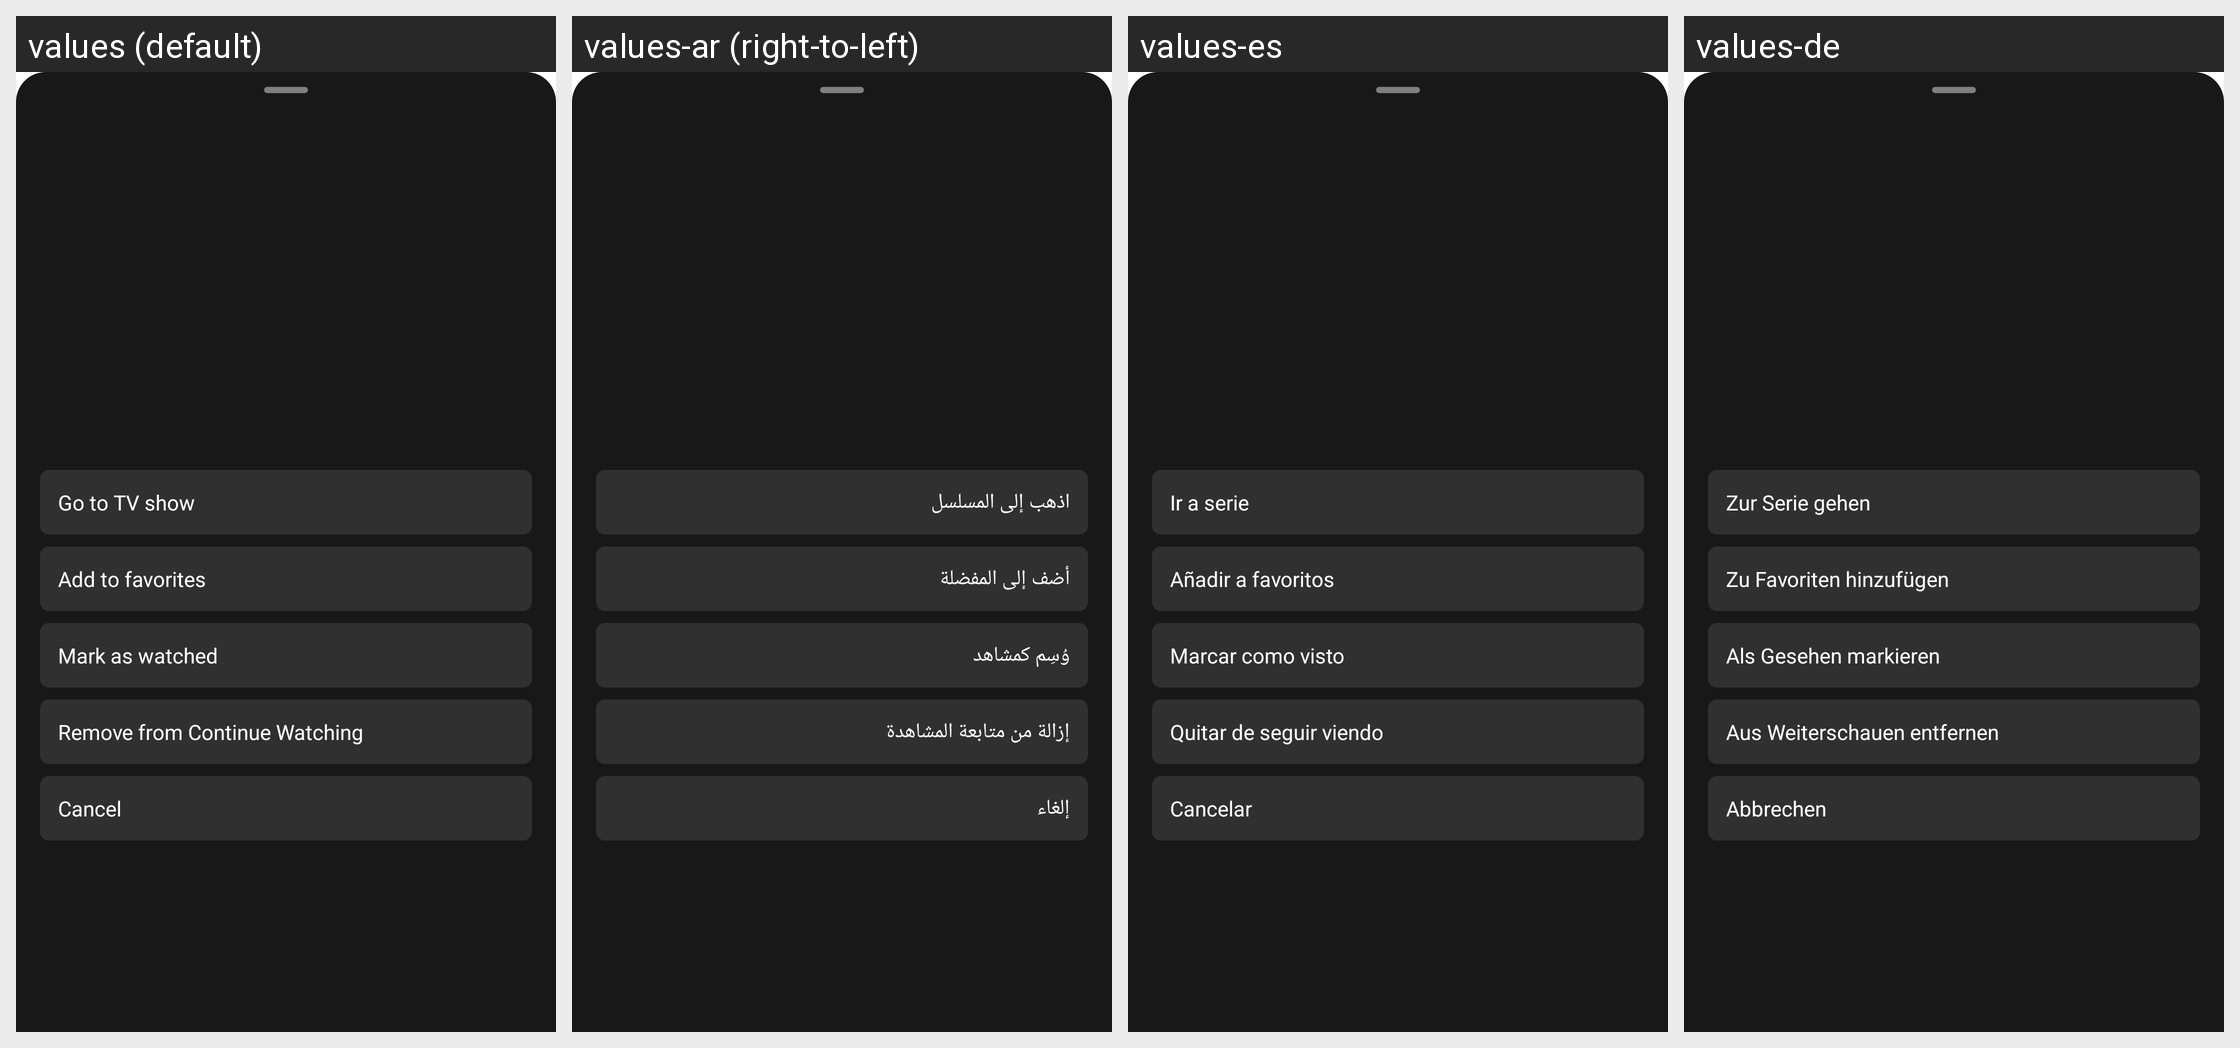

Here is an Android app screen in its default locale and in the app's own translations. Write out the translated-string differences for the strings that appear on this screen.
Android screen res/layout/dialog_show_options_mobile.xml rendered under 4 locales, left to right: values (default), values-ar (right-to-left), values-es, values-de. Device: Nexus 5 (rendered at 1080×1920; each locale shown at half size, 540×960, under a caption strip naming it); theme Theme.MaterialComponents.DayNight.NoActionBar.
Other locales in the repository, not shown: values-it.
Strings drawn on this screen, with the default value and each locale's value (text and hints the layout hard-codes, and strings that could not be matched under every locale, appear in the picture but are not listed):

option_episode_open_tv_show
  values: Go to TV show
  values-ar: اذهب إلى المسلسل
  values-es: Ir a serie
  values-de: Zur Serie gehen

option_show_favorite
  values: Add to favorites
  values-ar: أضف إلى المفضلة
  values-es: Añadir a favoritos
  values-de: Zu Favoriten hinzufügen

option_show_watched
  values: Mark as watched
  values-ar: وُسِم كمشاهد
  values-es: Marcar como visto
  values-de: Als Gesehen markieren

option_clear_program
  values: Remove from Continue Watching
  values-ar: إزالة من متابعة المشاهدة
  values-es: Quitar de seguir viendo
  values-de: Aus Weiterschauen entfernen

option_cancel
  values: Cancel
  values-ar: إلغاء
  values-es: Cancelar
  values-de: Abbrechen
